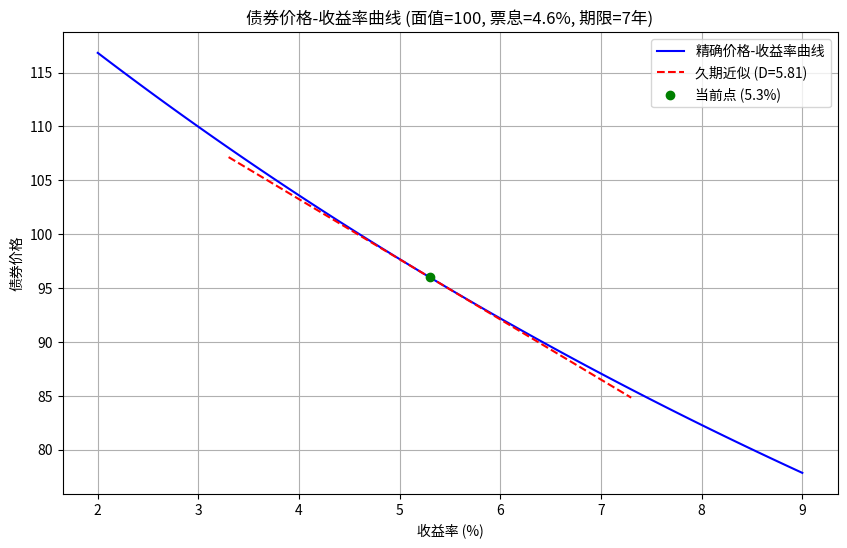

The matplotlib source for this figure:
import numpy as np
import matplotlib.pyplot as plt
from scipy.optimize import newton

# 参数设定
face_value = 100
coupon_rate = 0.046
years_to_maturity = 7
current_yield = 0.053
yield_shift_bp = 100  # 可调的收益率变动幅度（基点）

# 计算票息支付频率（假设每年付息一次）
coupon_payment = face_value * coupon_rate
periods_per_year = 1
total_periods = years_to_maturity * periods_per_year

def bond_price(yield_to_maturity, face_value, coupon_payment, total_periods):
    """计算债券精确价格"""
    ytm_period = yield_to_maturity / periods_per_year
    cash_flows = np.full(total_periods, coupon_payment)
    cash_flows[-1] += face_value  # 最后一期包含本金
    periods = np.arange(1, total_periods + 1)
    price = np.sum(cash_flows / ((1 + ytm_period) ** periods))
    return price

def bond_duration(yield_to_maturity, face_value, coupon_payment, total_periods):
    """计算麦考利久期"""
    ytm_period = yield_to_maturity / periods_per_year
    cash_flows = np.full(total_periods, coupon_payment)
    cash_flows[-1] += face_value
    periods = np.arange(1, total_periods + 1)
    discounted_cash_flows = cash_flows / ((1 + ytm_period) ** periods)
    price = np.sum(discounted_cash_flows)
    weighted_cash_flows = discounted_cash_flows * periods
    macaulay_duration = np.sum(weighted_cash_flows) / price
    modified_duration = macaulay_duration / (1 + ytm_period)
    return macaulay_duration, modified_duration

def bond_convexity(yield_to_maturity, face_value, coupon_payment, total_periods):
    """计算凸性"""
    ytm_period = yield_to_maturity / periods_per_year
    cash_flows = np.full(total_periods, coupon_payment)
    cash_flows[-1] += face_value
    periods = np.arange(1, total_periods + 1)
    discounted_cash_flows = cash_flows / ((1 + ytm_period) ** periods)
    price = np.sum(discounted_cash_flows)
    convexity = np.sum(discounted_cash_flows * periods * (periods + 1)) / (price * (1 + ytm_period)**2)
    return convexity

# 1. 生成精确价格-收益率曲线
yield_grid = np.linspace(0.02, 0.09, 100)
prices_exact = np.array([bond_price(y, face_value, coupon_payment, total_periods) for y in yield_grid])

# 2. 计算当前收益率下的久期和凸性
_, mod_duration = bond_duration(current_yield, face_value, coupon_payment, total_periods)
convexity = bond_convexity(current_yield, face_value, coupon_payment, total_periods)

# 久期近似线性近似
def duration_approx(yield_change, current_price, mod_duration):
    return current_price * (1 - mod_duration * yield_change)

current_price = bond_price(current_yield, face_value, coupon_payment, total_periods)
yield_changes = np.linspace(-0.02, 0.02, 50)  # ±2% 的收益率变动
prices_approx = duration_approx(yield_changes, current_price, mod_duration)

# 3. 计算+100bp的精确价格和久期近似变化
yield_up100bp = current_yield + yield_shift_bp / 10000
price_up100bp = bond_price(yield_up100bp, face_value, coupon_payment, total_periods)
dur_approx_change = -mod_duration * (yield_shift_bp / 10000) * 100  # 相对变化百分比

# 绘图
plt.figure(figsize=(10, 6))
plt.plot(yield_grid * 100, prices_exact, label='精确价格-收益率曲线', color='blue')
plt.plot((current_yield + yield_changes) * 100, prices_approx,
         label=f'久期近似 (D={mod_duration:.2f})', color='red', linestyle='--')
plt.scatter(current_yield * 100, current_price, color='green', zorder=5, label='当前点 (5.3%)')
plt.xlabel('收益率 (%)')
plt.ylabel('债券价格')
plt.title(f'债券价格-收益率曲线 (面值={face_value}, 票息={coupon_rate*100}%, 期限={years_to_maturity}年)')
plt.legend()
plt.grid(True)

# 保存图形
figure_path = 'bond_price_yield_curve.png'
plt.savefig(figure_path)
plt.close()

# 填充结果字典
result = {
    'price_at_up100bp': price_up100bp,
    'dur_approx_change_up100bp': dur_approx_change,
    'figure_path': figure_path
}

# 输出结果（供教师查看）
print(result)
